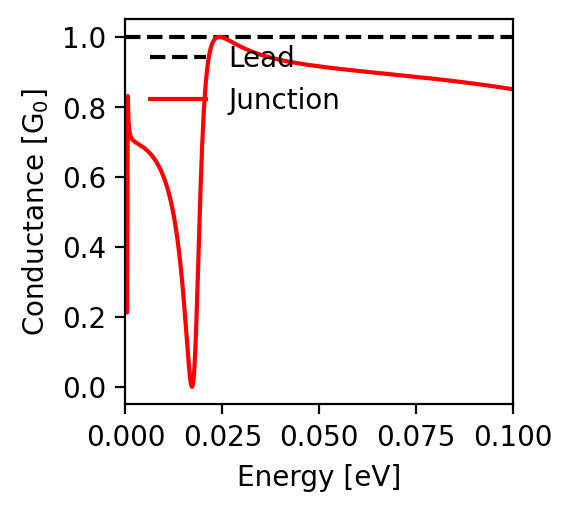

Values plotted in this chart, from the file beside it:
energy; conductance
-0.1; 0.85
-0.0998; 0.851
-0.0996; 0.851
-0.0994; 0.852
-0.0992; 0.852
-0.099; 0.852
-0.0988; 0.853
-0.0986; 0.853
-0.0984; 0.853
-0.0982; 0.854
-0.098; 0.854
-0.0978; 0.854
-0.0976; 0.855
-0.0974; 0.855
-0.0972; 0.855
-0.097; 0.856
-0.0968; 0.856
-0.0966; 0.856
-0.0964; 0.857
-0.0962; 0.857
-0.096; 0.857
-0.0958; 0.858
-0.0956; 0.858
-0.0954; 0.858
-0.0952; 0.859
-0.095; 0.859
-0.0948; 0.859
-0.0946; 0.86
-0.0944; 0.86
-0.0942; 0.86
-0.094; 0.861
-0.0938; 0.861
-0.0936; 0.861
-0.0934; 0.861
-0.0932; 0.862
-0.093; 0.862
-0.0928; 0.862
-0.0926; 0.863
-0.0924; 0.863
-0.0922; 0.863
-0.092; 0.864
-0.0918; 0.864
-0.0916; 0.864
-0.0914; 0.865
-0.0912; 0.865
-0.091; 0.865
-0.0908; 0.865
-0.0906; 0.866
-0.0904; 0.866
-0.0902; 0.866
-0.09; 0.867
-0.0898; 0.867
-0.0896; 0.867
-0.0894; 0.867
-0.0892; 0.868
-0.089; 0.868
-0.0888; 0.868
-0.0886; 0.869
-0.0884; 0.869
-0.0882; 0.869
... 941 more rows
